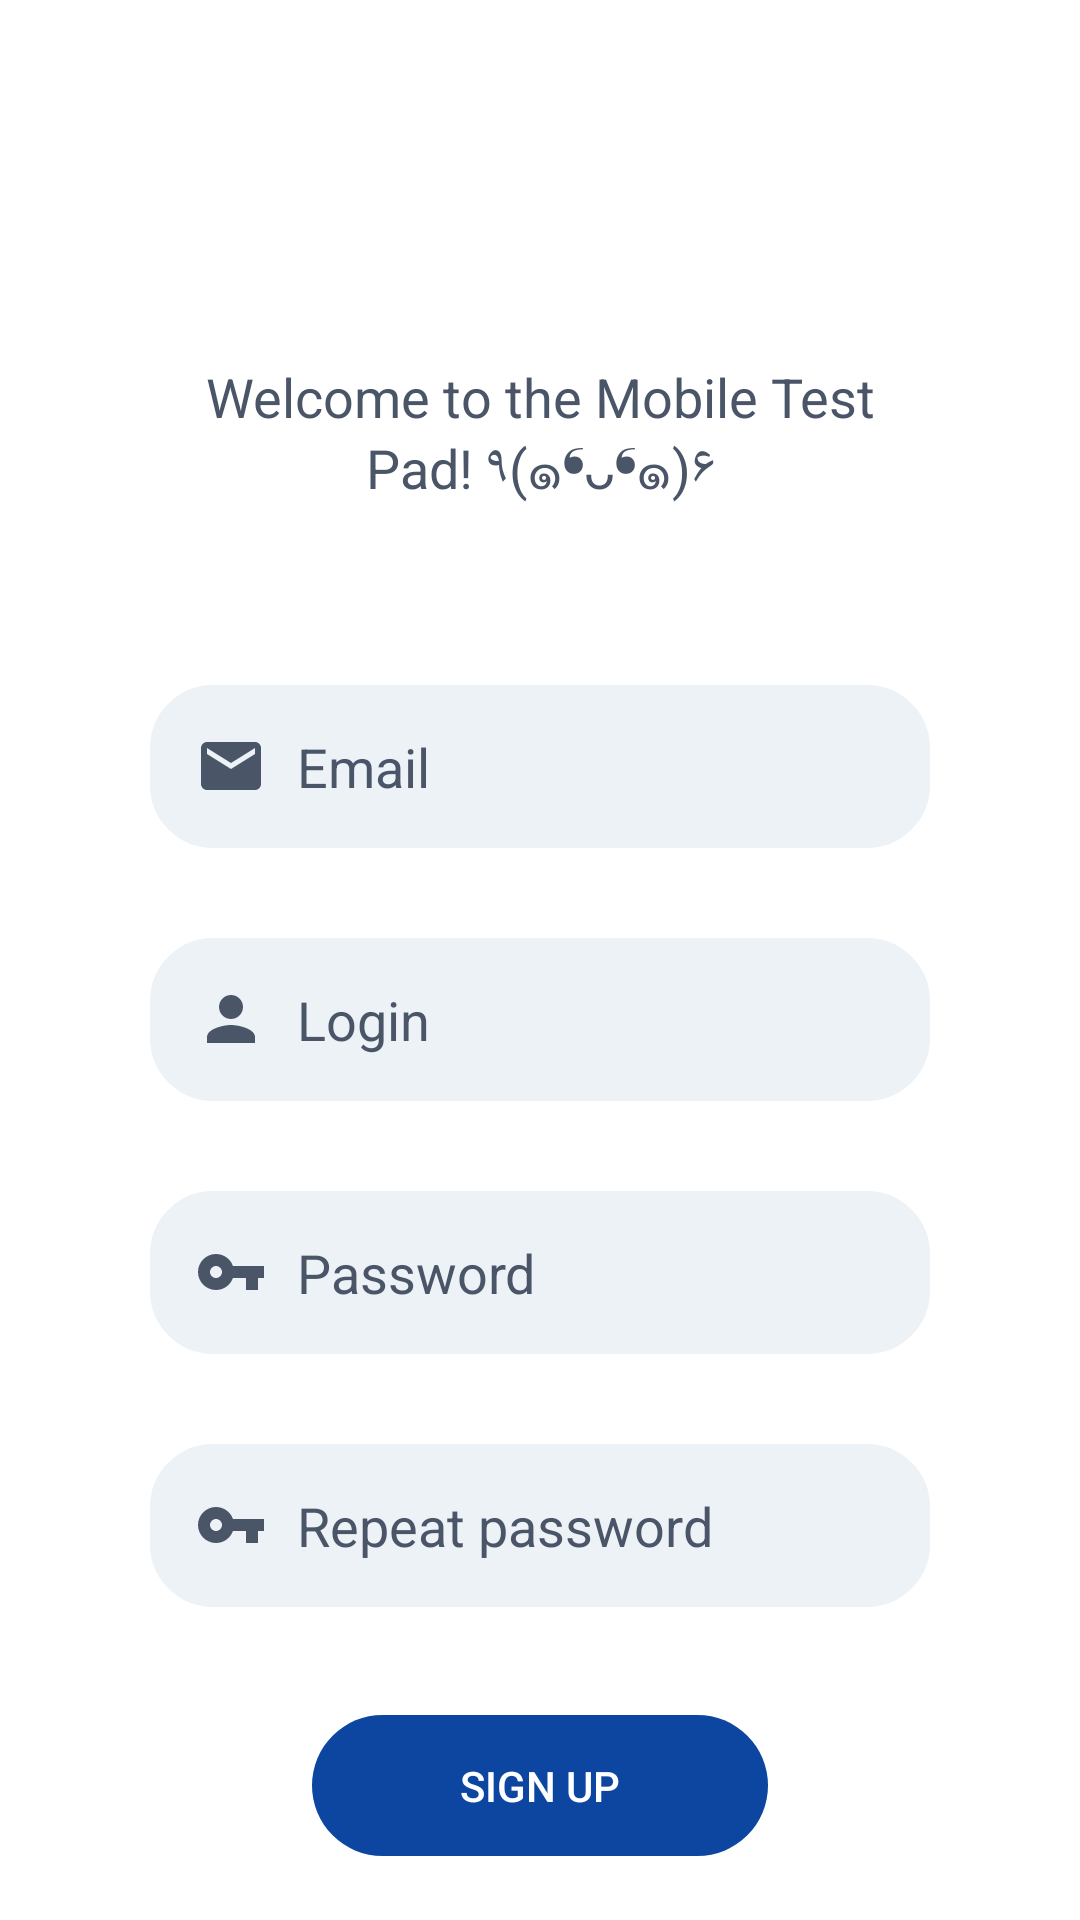

Here is an Android app screen rendered from its layout file. Give the layout XML and the strings, colors and styles it references.
<!-- AndroidManifest.xml: application theme Theme.Tests -->
<!-- res/layout/activity_sign_up_page.xml -->
<?xml version="1.0" encoding="utf-8"?>
<RelativeLayout
    xmlns:android="http://schemas.android.com/apk/res/android"
    xmlns:app="http://schemas.android.com/apk/res-auto"
    xmlns:tools="http://schemas.android.com/tools"
    android:layout_width="match_parent"
    android:layout_height="match_parent"
    android:orientation="vertical"
    android:id="@+id/signup_layout"
    android:background="@color/white"
    tools:context=".activities.SignUpPage">

    <TextView
        android:id="@+id/register_text"
        android:layout_width="265dp"
        android:layout_height="wrap_content"
        android:layout_alignParentStart="true"
        android:layout_alignParentLeft="true"
        android:layout_alignParentTop="true"
        android:layout_alignParentEnd="true"
        android:layout_alignParentRight="true"
        android:layout_marginStart="50dp"
        android:layout_marginLeft="50dp"
        android:layout_marginTop="120dp"
        android:layout_marginEnd="50dp"
        android:layout_marginRight="50dp"
        android:textAlignment="center"
        android:textColor="#4A5568"
        android:textSize="18sp"
        android:text="Welcome to the Mobile Test Pad! ٩(๑❛ᴗ❛๑)۶" />

    <EditText
        android:id="@+id/email_text"
        android:layout_width="match_parent"
        android:layout_height="wrap_content"
        android:layout_below="@+id/register_text"
        android:layout_alignParentStart="true"
        android:layout_alignParentLeft="true"
        android:layout_alignParentEnd="true"
        android:layout_alignParentRight="true"
        android:layout_marginStart="50dp"
        android:layout_marginLeft="50dp"
        android:layout_marginTop="60dp"
        android:layout_marginEnd="50dp"
        android:layout_marginRight="50dp"
        android:background="@drawable/register_edit_text"
        android:drawableStart="@drawable/ic_email"
        android:drawablePadding="10dp"
        android:hint="@string/email"
        android:inputType="textEmailAddress"
        android:textColor="#4A5568"
        android:textColorHint="#4A5568"
        android:padding="15dp" />

    <EditText
        android:id="@+id/login_text"
        android:layout_width="match_parent"
        android:layout_height="wrap_content"
        android:layout_below="@+id/email_text"
        android:layout_alignParentStart="true"
        android:layout_alignParentLeft="true"
        android:layout_alignParentEnd="true"
        android:layout_alignParentRight="true"
        android:layout_marginStart="50dp"
        android:layout_marginLeft="50dp"
        android:layout_marginTop="30dp"
        android:layout_marginEnd="50dp"
        android:layout_marginRight="50dp"
        android:background="@drawable/register_edit_text"
        android:drawableStart="@drawable/ic_login"
        android:drawablePadding="10dp"
        android:hint="@string/login"
        android:textColor="#4A5568"
        android:textColorHint="#4A5568"
        android:padding="15dp"/>

    <EditText
        android:id="@+id/password_text"
        android:layout_width="match_parent"
        android:layout_height="wrap_content"
        android:layout_below="@+id/login_text"
        android:layout_alignParentStart="true"
        android:layout_alignParentLeft="true"
        android:layout_alignParentEnd="true"
        android:layout_alignParentRight="true"
        android:layout_marginStart="50dp"
        android:layout_marginLeft="50dp"
        android:layout_marginTop="30dp"
        android:layout_marginEnd="50dp"
        android:layout_marginRight="50dp"
        android:background="@drawable/register_edit_text"
        android:drawableStart="@drawable/ic_password"
        android:drawablePadding="10dp"
        android:hint="@string/password"
        android:inputType="textPassword"
        android:textColor="#4A5568"
        android:textColorHint="#4A5568"
        android:padding="15dp"/>

    <EditText
        android:id="@+id/password_text2"
        android:layout_width="match_parent"
        android:layout_height="wrap_content"
        android:layout_below="@+id/password_text"
        android:layout_alignParentStart="true"
        android:layout_alignParentLeft="true"
        android:layout_alignParentEnd="true"
        android:layout_alignParentRight="true"
        android:layout_marginStart="50dp"
        android:layout_marginLeft="50dp"
        android:layout_marginTop="30dp"
        android:layout_marginEnd="50dp"
        android:layout_marginRight="50dp"
        android:background="@drawable/register_edit_text"
        android:drawableStart="@drawable/ic_password"
        android:drawablePadding="10dp"
        android:hint="@string/repeat_password"
        android:textColor="#4A5568"
        android:inputType="textPassword"
        android:textColorHint="#4A5568"
        android:padding="15dp"/>

    <Button
        android:id="@+id/signup_btn2"
        android:layout_width="match_parent"
        android:layout_height="wrap_content"
        android:layout_below="@+id/password_text2"
        android:layout_alignParentStart="true"
        android:layout_alignParentLeft="true"
        android:layout_alignParentEnd="true"
        android:layout_alignParentRight="true"
        android:layout_marginStart="100dp"
        android:layout_marginLeft="100dp"
        android:layout_marginTop="30dp"
        android:layout_marginEnd="100dp"
        android:layout_marginRight="100dp"
        style="@style/RoundedCornerButton"
        android:onClick="signUp"
        android:text="@string/sign_up"
        android:textColor="@color/white"
        app:backgroundTint="@color/blue" />

</RelativeLayout>
<!-- resources referenced by this layout -->
<resources>
  <color name="blue">#0D46A1</color>
  <color name="white">#FFFFFFFF</color>
  <!-- drawable ic_email (drawable) -->
  <vector android:height="24dp" android:tint="#4A5568"
      android:viewportHeight="24" android:viewportWidth="24"
      android:width="24dp" xmlns:android="http://schemas.android.com/apk/res/android">
      <path android:fillColor="@android:color/white" android:pathData="M20,4L4,4c-1.1,0 -1.99,0.9 -1.99,2L2,18c0,1.1 0.9,2 2,2h16c1.1,0 2,-0.9 2,-2L22,6c0,-1.1 -0.9,-2 -2,-2zM20,8l-8,5 -8,-5L4,6l8,5 8,-5v2z"/>
  </vector>
  <!-- drawable ic_login (drawable) -->
  <vector android:height="24dp" android:tint="#4A5568"
      android:viewportHeight="24" android:viewportWidth="24"
      android:width="24dp" xmlns:android="http://schemas.android.com/apk/res/android">
      <path android:fillColor="@android:color/white" android:pathData="M12,12c2.21,0 4,-1.79 4,-4s-1.79,-4 -4,-4 -4,1.79 -4,4 1.79,4 4,4zM12,14c-2.67,0 -8,1.34 -8,4v2h16v-2c0,-2.66 -5.33,-4 -8,-4z"/>
  </vector>
  <!-- drawable ic_password (drawable) -->
  <vector android:height="24dp" android:tint="#4A5568"
      android:viewportHeight="24" android:viewportWidth="24"
      android:width="24dp" xmlns:android="http://schemas.android.com/apk/res/android">
      <path android:fillColor="@android:color/white" android:pathData="M12.65,10C11.83,7.67 9.61,6 7,6c-3.31,0 -6,2.69 -6,6s2.69,6 6,6c2.61,0 4.83,-1.67 5.65,-4H17v4h4v-4h2v-4H12.65zM7,14c-1.1,0 -2,-0.9 -2,-2s0.9,-2 2,-2 2,0.9 2,2 -0.9,2 -2,2z"/>
  </vector>
  <string name="email">Email</string>
  <string name="login">Login</string>
  <string name="password">Password</string>
  <string name="repeat_password">Repeat password</string>
  <string name="sign_up">Sign Up</string>
  <style name="RoundedCornerButton" parent="@style/Widget.AppCompat.Button.Colored">
          <item name="android:background">@drawable/rounded_btn</item>
          <item name="android:padding">20dp</item>
          <item name="android:gravity">center</item>
      </style>
  <style name="Theme.Tests" parent="Theme.MaterialComponents.DayNight.NoActionBar">
          
          <item name="colorPrimary">@color/purple_500</item>
          <item name="colorPrimaryVariant">@color/purple_700</item>
          <item name="colorOnPrimary">@color/white</item>
          
          <item name="colorSecondary">@color/teal_200</item>
          <item name="colorSecondaryVariant">@color/teal_700</item>
          <item name="colorOnSecondary">@color/black</item>
          
          <item name="android:statusBarColor" tools:targetApi="l">?attr/colorPrimaryVariant</item>
          
      </style>
  <!-- drawable rounded_btn (drawable-v21) -->
  <?xml version="1.0" encoding="utf-8"?>
  <inset xmlns:android="http://schemas.android.com/apk/res/android"
      android:insetBottom="6dp"
      android:insetLeft="4dp"
      android:insetRight="4dp"
      android:insetTop="6dp">
      <ripple android:color="?attr/colorControlHighlight">
          <item>
              <shape android:shape="rectangle"
                  android:tint="@color/blue">
                  <corners android:radius="50dp"/>
              </shape>
          </item>
      </ripple>
  </inset>
  <color name="purple_500">#0D46A1</color>
  <color name="purple_700">#0D46A1</color>
  <color name="teal_200">#FF03DAC5</color>
  <color name="teal_700">#FF018786</color>
  <color name="black">#FF000000</color>
</resources>
